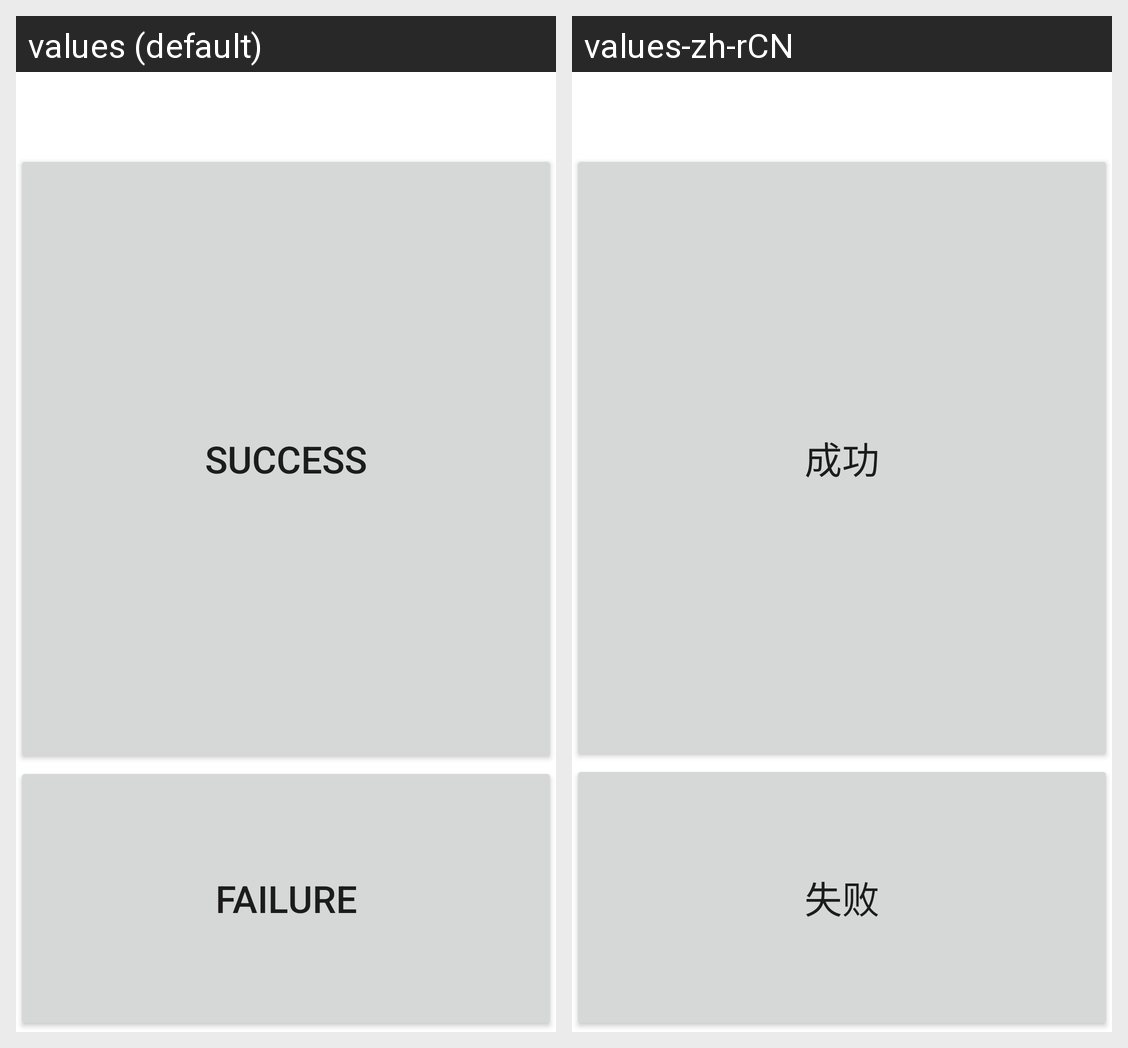

Here is an Android app screen in its default locale and in the app's own translations. Write out the translated-string differences for the strings that appear on this screen.
Android screen res/layout/gsensor.xml rendered under 2 locales, left to right: values (default), values-zh-rCN. Device: Nexus 5 (rendered at 1080×1920; each locale shown at half size, 540×960, under a caption strip naming it); theme Theme.MaterialComponents.DayNight.NoActionBar.
Strings drawn on this screen, with the default value and each locale's value (text and hints the layout hard-codes, and strings that could not be matched under every locale, appear in the picture but are not listed):

Success
  values: Success
  values-zh-rCN: 成功

Failed
  values: Failure
  values-zh-rCN: 失败
